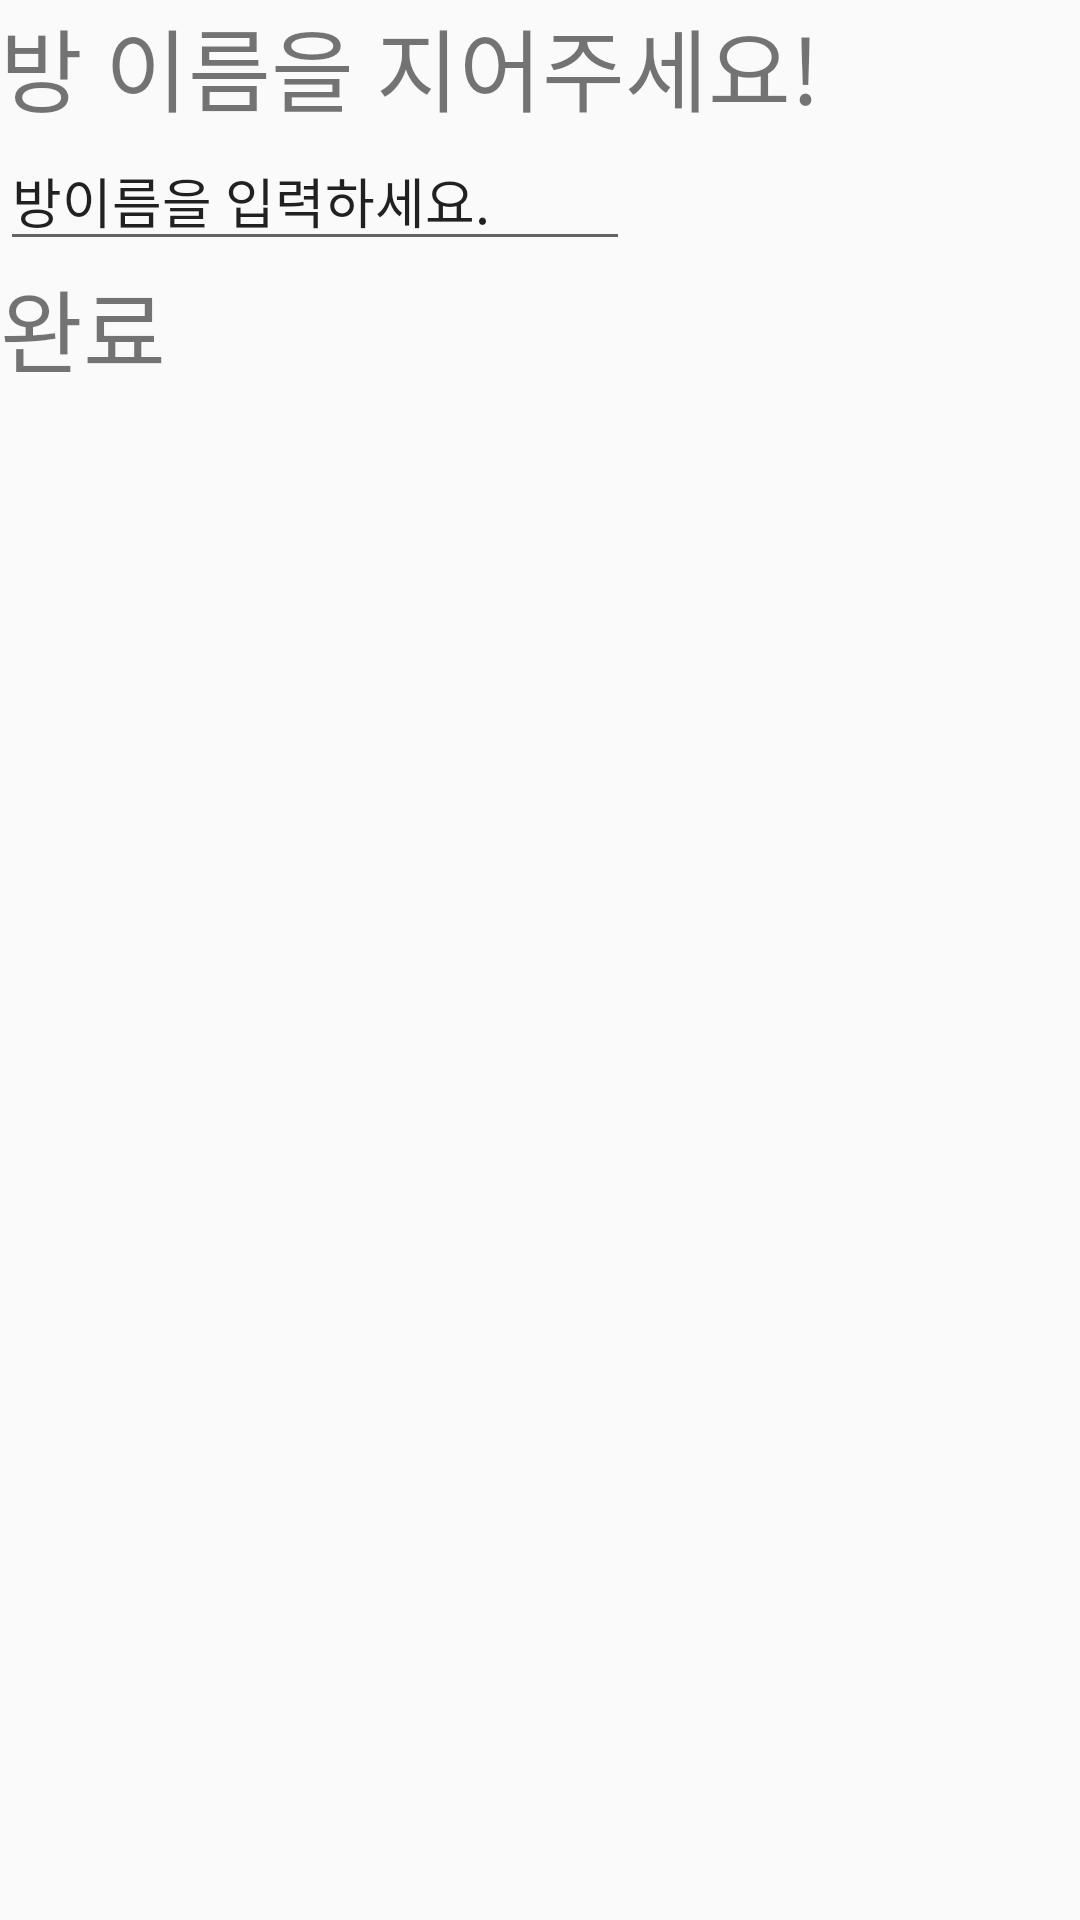

Layout XML and referenced resources for this Android screen:
<!-- AndroidManifest.xml: application theme AppTheme -->
<!-- res/layout/activity_room_name.xml -->
<?xml version="1.0" encoding="utf-8"?>
<LinearLayout xmlns:android="http://schemas.android.com/apk/res/android"
    xmlns:app="http://schemas.android.com/apk/res-auto"
    xmlns:tools="http://schemas.android.com/tools"
    android:layout_width="match_parent"
    android:layout_height="match_parent"
    android:orientation="vertical"
    tools:context=".src.howtoenter.host.setbackgroundmusic.roomname.RoomName">


    <TextView
        android:layout_width="wrap_content"
        android:layout_height="wrap_content"
        android:text="방 이름을 지어주세요!"
        android:textSize="30dp"
        >

    </TextView>
    <EditText
        android:layout_width="wrap_content"
        android:layout_height="wrap_content"
        android:maxLines="1"
        android:ems="10"
        android:inputType="text"
        android:text="방이름을 입력하세요.">

    </EditText>
    <TextView
        android:id="@+id/complete_room_name"
        android:layout_width="wrap_content"
        android:layout_height="wrap_content"
        android:textSize="30dp"
        android:text="완료"
        ></TextView>
</LinearLayout>
<!-- resources referenced by this layout -->
<resources>
  <style name="AppTheme" parent="Theme.AppCompat.Light.DarkActionBar">
          <item name="colorPrimary">@color/colorPrimary</item>
          <item name="colorPrimaryDark">@color/colorPrimaryDark</item>
          <item name="colorAccent">@color/colorAccent</item>
          <item name="windowActionBar">true</item>
          <item name="windowNoTitle">true</item>
      </style>
  <color name="colorPrimary">#6200EE</color>
  <color name="colorPrimaryDark">#3700B3</color>
  <color name="colorAccent">#03DAC5</color>
</resources>
